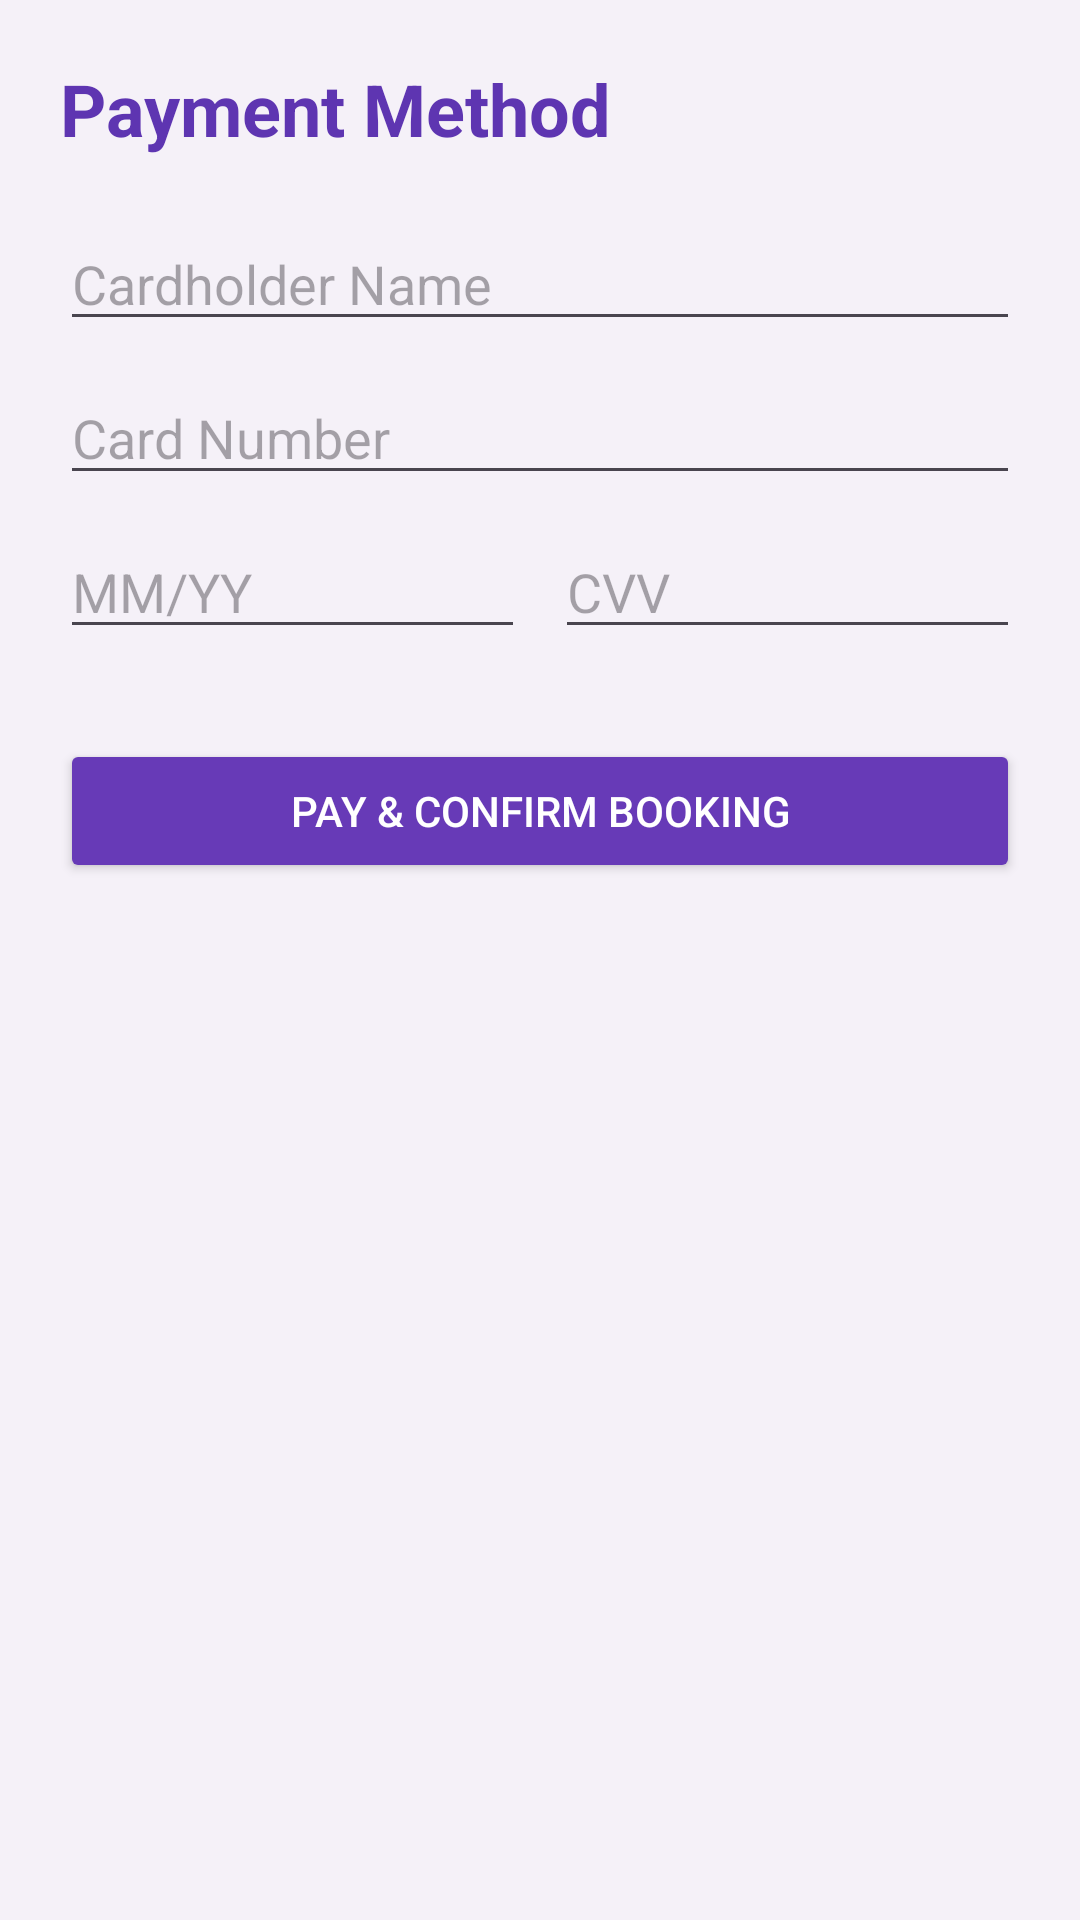

Write the Android layout XML for this screen, with the resource values it uses.
<!-- AndroidManifest.xml: application theme Theme.NammaHomeStay -->
<!-- res/layout/activity_payment.xml -->
<?xml version="1.0" encoding="utf-8"?>
<LinearLayout xmlns:android="http://schemas.android.com/apk/res/android"
    android:layout_width="match_parent"
    android:layout_height="match_parent"
    android:orientation="vertical"
    android:padding="20dp"
    android:background="#F5F1F8">

    <TextView
        android:layout_width="match_parent"
        android:layout_height="wrap_content"
        android:text="@string/payment_method"
        android:textSize="24sp"
        android:textStyle="bold"
        android:textColor="#5E35B1"
        android:layout_marginBottom="20dp"/>

    <EditText
        android:id="@+id/cardNameEt"
        android:layout_width="match_parent"
        android:layout_height="wrap_content"
        android:hint="@string/cardholder_name"
        android:inputType="textPersonName"
        android:layout_marginBottom="10dp"/>

    <EditText
        android:id="@+id/cardNumberEt"
        android:layout_width="match_parent"
        android:layout_height="wrap_content"
        android:hint="@string/card_number"
        android:inputType="number"
        android:layout_marginBottom="10dp"/>

    <LinearLayout
        android:layout_width="match_parent"
        android:layout_height="wrap_content"
        android:orientation="horizontal">

        <EditText
            android:id="@+id/expiryEt"
            android:layout_width="0dp"
            android:layout_height="wrap_content"
            android:layout_weight="1"
            android:hint="@string/expiry_date"
            android:inputType="date"
            android:layout_marginEnd="5dp"/>

        <EditText
            android:id="@+id/cvvEt"
            android:layout_width="0dp"
            android:layout_height="wrap_content"
            android:layout_weight="1"
            android:hint="@string/cvv"
            android:inputType="numberPassword"
            android:layout_marginStart="5dp"/>
    </LinearLayout>

    <Button
        android:id="@+id/payNowBtn"
        android:layout_width="match_parent"
        android:layout_height="wrap_content"
        android:text="@string/pay_confirm"
        android:layout_marginTop="30dp"
        android:backgroundTint="#673AB7"
        android:textColor="#FFFFFF"/>

</LinearLayout>
<!-- resources referenced by this layout -->
<resources>
  <string name="card_number">Card Number</string>
  <string name="cardholder_name">Cardholder Name</string>
  <string name="cvv">CVV</string>
  <string name="expiry_date">MM/YY</string>
  <string name="pay_confirm">Pay &amp; Confirm Booking</string>
  <string name="payment_method">Payment Method</string>
  <style name="Theme.NammaHomeStay" parent="Base.Theme.NammaHomeStay" />
  <style name="Base.Theme.NammaHomeStay" parent="Theme.Material3.DayNight.NoActionBar">
          
          
      </style>
</resources>
